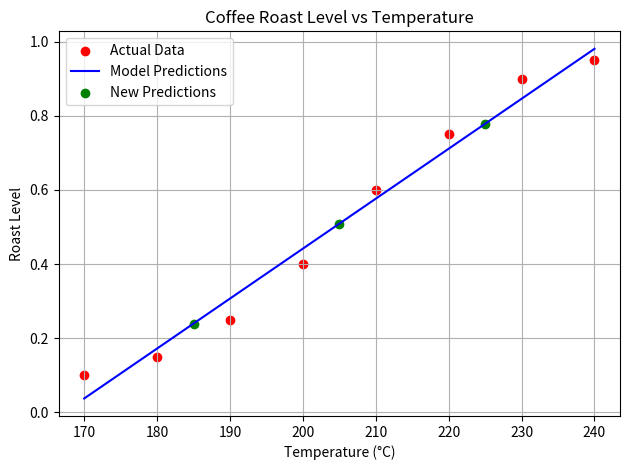

This chart was generated by the following Python code:
# Import requried libraries
import numpy as np
import matplotlib.pyplot as plt

# Coffee temprature vs roast level
X_train = np.array([170, 180, 190, 200, 210, 220, 230, 240], dtype=float)
Y_train = np.array([0.1, 0.15, 0.25, 0.4, 0.6, 0.75, 0.9, 0.95], dtype=float)

# Normalize the input features (temperature)
X_mean = X_train.mean()
X_std = X_train.std()
X_train_norm = (X_train - X_mean) / X_std

# Initialize weights and bias
w = 0.0
b = 0.0
learning_rate = 0.01
epochs = 500

# Training using gradient descent
for epoch in range(epochs):
    y_pred = w * X_train_norm + b
    error = y_pred - Y_train
    dw = np.mean(error * X_train_norm)
    db = np.mean(error)

    w = w - learning_rate * dw
    b = b - learning_rate * db

# Predict for new values
new_roast = np.array([185, 205, 225], dtype=float)
new_roast_norm = (new_roast - X_mean) / X_std
predictions = w * new_roast_norm + b

# Print the predictions
for t, p in zip(new_roast, predictions):
    print(f"Temp: {t}° → Roast Level: {p:.2f}")

# Plot training data
plt.scatter(X_train, Y_train, color="red", label="Actual Data")

# Line of best fit
X_new = np.linspace(170, 240, 100)
X_new_norm = (X_new - X_mean) / X_std
Y_new_pred = w * X_new_norm + b
plt.plot(X_new, Y_new_pred, color="blue", label="Model Predictions")

# Plot new predictions
plt.scatter(new_roast, predictions, color="green", label="New Predictions")

# Add plot labels and formatting
plt.xlabel("Temperature (°C)")
plt.ylabel("Roast Level")
plt.title("Coffee Roast Level vs Temperature")
plt.legend()
plt.grid(True)
plt.tight_layout()
plt.show()